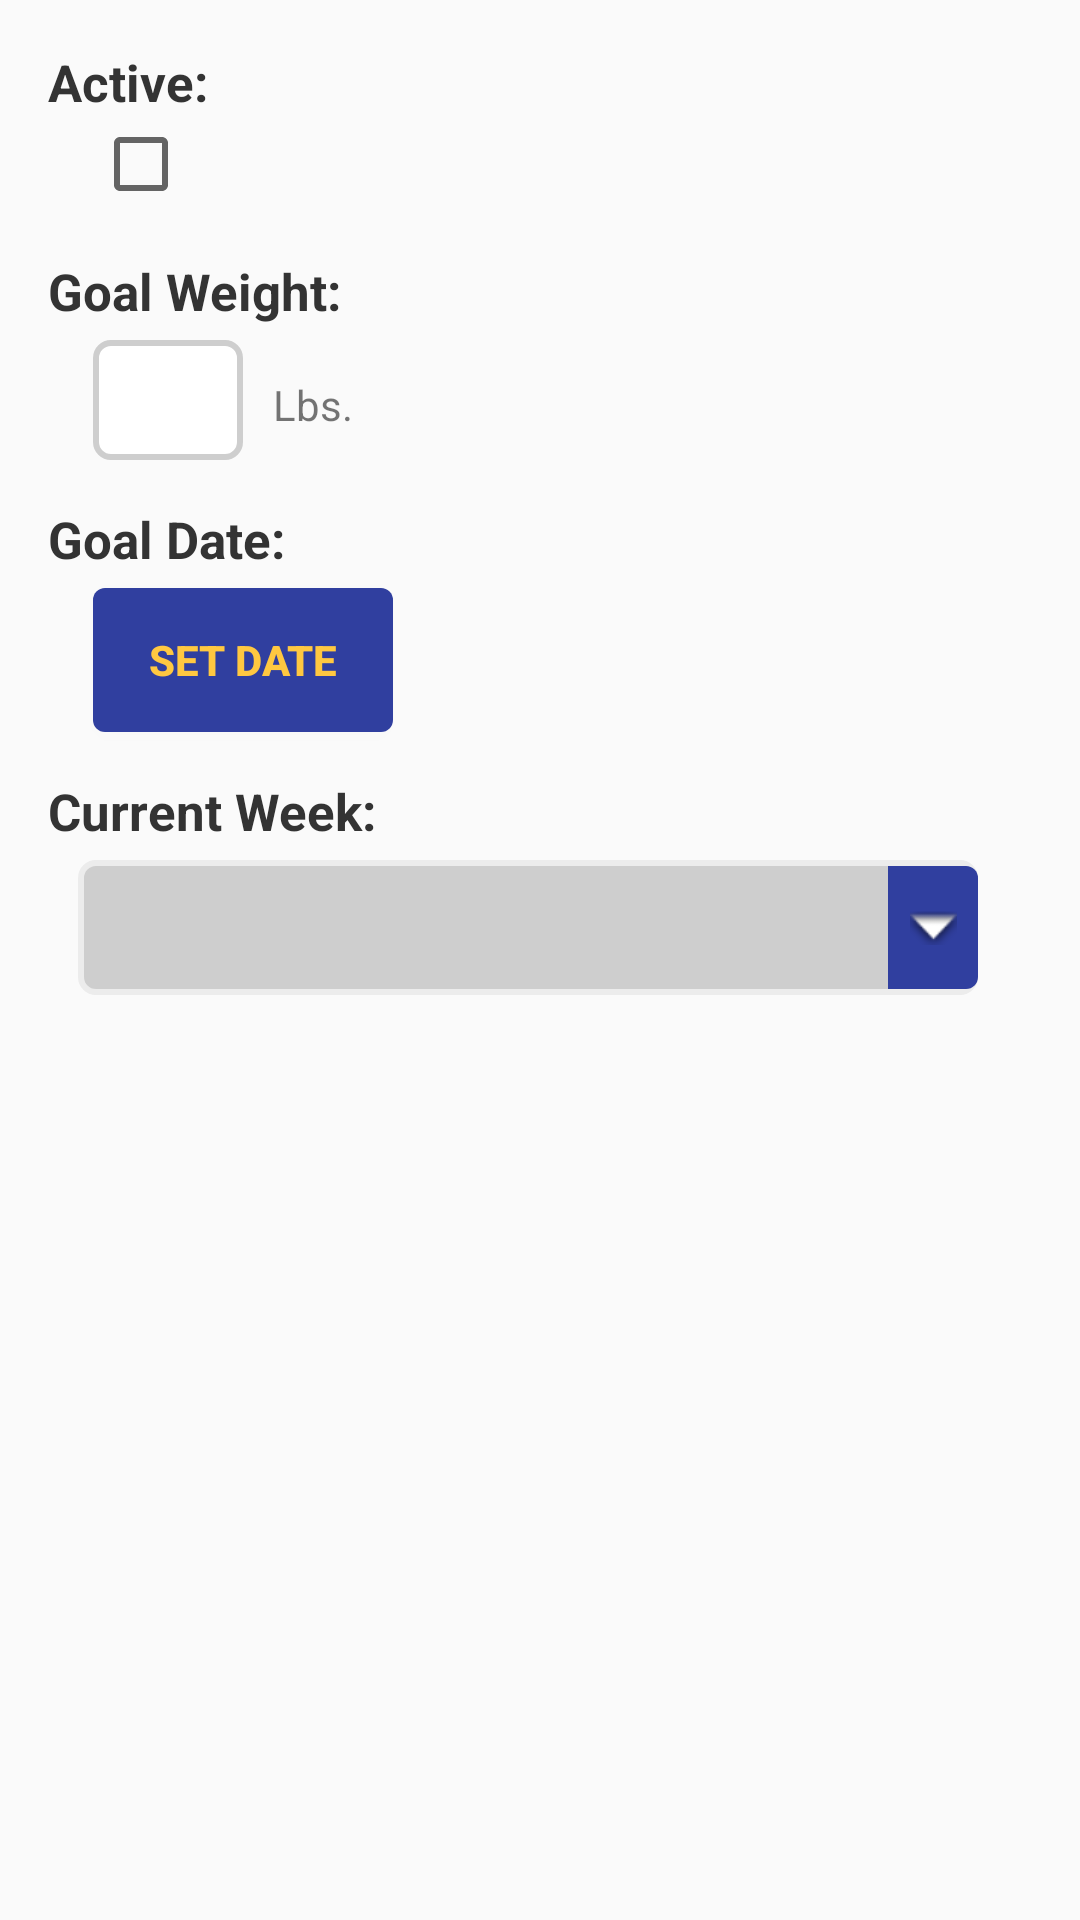

This screen was rendered from an Android layout file. Write that file and the resources it references.
<!-- AndroidManifest.xml: application theme AppTheme -->
<!-- res/layout/activity_weight_loss.xml -->
<?xml version="1.0" encoding="utf-8"?>
<LinearLayout xmlns:android="http://schemas.android.com/apk/res/android"
    xmlns:tools="http://schemas.android.com/tools"
    android:layout_width="match_parent"
    android:layout_height="match_parent"
    android:paddingBottom="@dimen/activity_vertical_margin"
    android:paddingLeft="@dimen/activity_horizontal_margin"
    android:paddingRight="@dimen/activity_horizontal_margin"
    android:paddingTop="@dimen/activity_vertical_margin"
    android:orientation="vertical"
    tools:context="bblazer.com.lifegoals.Activity.WeightLossActivity">

    <TextView
        android:textStyle="bold"
        android:textColor="#333333"
        android:textSize="@dimen/textview_text_size"
        android:layout_width="wrap_content"
        android:layout_height="wrap_content"
        android:text="Active:"/>

    <CheckBox
        android:id="@+id/active"
        android:layout_marginLeft="15dp"
        android:layout_width="wrap_content"
        android:layout_height="wrap_content" />

    <TextView
        android:textStyle="bold"
        android:textColor="#333333"
        android:textSize="@dimen/textview_text_size"
        android:layout_marginTop="15dp"
        android:layout_width="wrap_content"
        android:layout_height="wrap_content"
        android:text="Goal Weight:"/>

    <LinearLayout
        android:layout_marginLeft="15dp"
        android:layout_width="match_parent"
        android:layout_height="wrap_content"
        android:orientation="horizontal">

        <EditText
            android:textAlignment="center"
            android:gravity="center"
            android:id="@+id/goal_weight"
            android:layout_marginTop="5dp"
            android:layout_width="50dp"
            android:layout_height="@dimen/edit_text_height"
            android:background="@drawable/textfield" />

        <TextView
            android:layout_marginLeft="10dp"
            android:layout_marginTop="5dp"
            android:layout_width="wrap_content"
            android:layout_height="wrap_content"
            android:text="Lbs."/>

    </LinearLayout>

    <TextView
        android:textStyle="bold"
        android:textColor="#333333"
        android:textSize="@dimen/textview_text_size"
        android:layout_marginTop="15dp"
        android:layout_width="wrap_content"
        android:layout_height="wrap_content"
        android:text="Goal Date:"/>

    <Button
        android:layout_marginLeft="15dp"
        android:layout_marginTop="5dp"
        android:layout_width="100dp"
        android:layout_height="wrap_content"
        android:textStyle="bold"
        android:text="Set Date"
        android:textColor="@color/colorAccent"
        android:background="@drawable/rounded_background"
        android:id="@+id/goal_date" />

    <TextView
        android:textStyle="bold"
        android:textColor="#333333"
        android:textSize="@dimen/textview_text_size"
        android:layout_marginTop="15dp"
        android:layout_width="wrap_content"
        android:layout_height="wrap_content"
        android:text="Current Week:"/>

    <RelativeLayout
        android:paddingTop="5dp"
        android:layout_marginLeft="10dp"
        android:layout_width="300dp"
        android:layout_height="@dimen/spinner_rl_h">

        <Spinner
            android:layout_alignParentLeft="true"
            android:overlapAnchor="false"
            android:id="@+id/macro_week"
            android:layout_width="300dp"
            android:layout_height="@dimen/spinner_h"
            android:background="@drawable/spinner"
            android:spinnerMode="dropdown" />

        <ImageButton
            android:layout_marginTop="2dp"
            android:id="@+id/dropdown_arrow"
            android:layout_width="@dimen/spinner_button_w"
            android:layout_height="@dimen/spinner_button_h"
            android:layout_alignParentRight="true"
            android:src="@android:drawable/arrow_down_float"
            android:background="@drawable/spinner_button"/>

    </RelativeLayout>

</LinearLayout>
<!-- resources referenced by this layout -->
<resources>
  <color name="colorAccent">#FFC841</color>
  <dimen name="activity_horizontal_margin">16dp</dimen>
  <dimen name="activity_vertical_margin">16dp</dimen>
  <dimen name="edit_text_height">40dp</dimen>
  <dimen name="spinner_button_h">41dp</dimen>
  <dimen name="spinner_button_w">30dp</dimen>
  <dimen name="spinner_h">55dp</dimen>
  <dimen name="spinner_rl_h">50dp</dimen>
  <dimen name="textview_text_size">17dp</dimen>
  <!-- drawable rounded_background (drawable) -->
  <?xml version="1.0" encoding="utf-8"?>
  <shape xmlns:android="http://schemas.android.com/apk/res/android">
      <solid android:color="?attr/colorPrimaryDark" />
      <corners android:radius="4dp" />
  </shape>
  <!-- drawable spinner (drawable) -->
  <?xml version="1.0" encoding="utf-8"?>
  <shape xmlns:android="http://schemas.android.com/apk/res/android"
      android:thickness="0dp"
      android:shape="rectangle">
      <stroke android:width="2dp"
          android:color="#ececec"/>
      <corners android:radius="5dp" />
      <solid android:color="#cecece" />
  </shape>
  <!-- drawable spinner_button (drawable) -->
  <?xml version="1.0" encoding="utf-8"?>
  <shape xmlns:android="http://schemas.android.com/apk/res/android">
      <solid android:color="?attr/colorPrimaryDark" />
      <corners android:topRightRadius="4dp" android:bottomRightRadius="4dp" />
  </shape>
  <!-- drawable textfield (drawable) -->
  <?xml version="1.0" encoding="utf-8"?>
  <shape xmlns:android="http://schemas.android.com/apk/res/android"
      android:thickness="0dp"
      android:shape="rectangle">
      <stroke android:width="2dp"
          android:color="#cecece"/>
      <corners android:radius="5dp" />
      <solid android:color="#ffffff" />
  </shape>
  <style name="AppTheme" parent="Theme.AppCompat.Light.DarkActionBar">
          
          <item name="colorPrimary">@color/colorPrimary</item>
          <item name="colorPrimaryDark">@color/colorPrimaryDark</item>
          <item name="colorAccent">@color/colorAccent</item>
      </style>
  <color name="colorPrimary">#3F51B5</color>
  <color name="colorPrimaryDark">#303F9F</color>
</resources>
